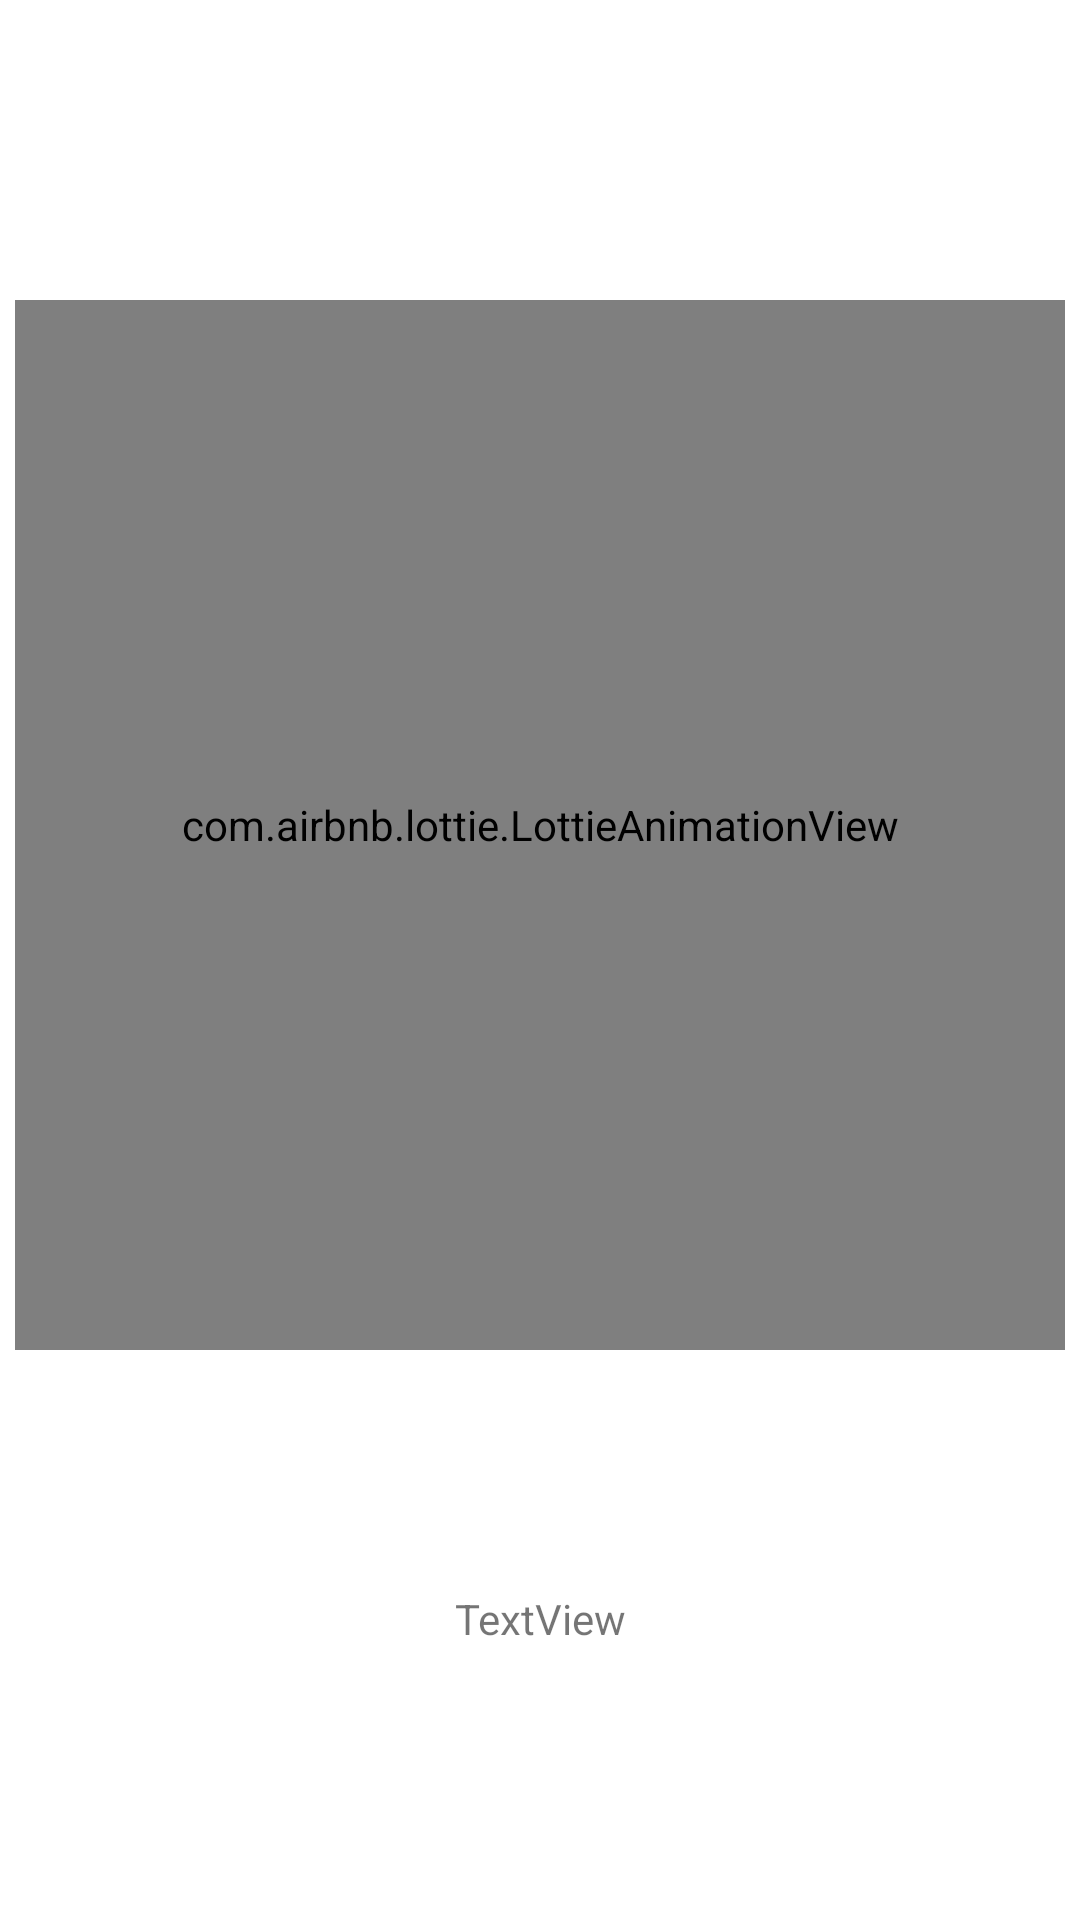

Layout XML and referenced resources for this Android screen:
<!-- AndroidManifest.xml: application theme Theme.String -->
<!-- res/layout/activity_error_page.xml -->
<?xml version="1.0" encoding="utf-8"?>
<androidx.constraintlayout.widget.ConstraintLayout xmlns:android="http://schemas.android.com/apk/res/android"
    xmlns:app="http://schemas.android.com/apk/res-auto"
    xmlns:tools="http://schemas.android.com/tools"
    android:layout_width="match_parent"
    android:layout_height="match_parent"
    tools:context=".ui.ErrorPage">

    <com.airbnb.lottie.LottieAnimationView
        android:id="@+id/animDisplay"
        android:layout_width="350dp"
        android:layout_height="350dp"
        android:layout_gravity="center"
        android:layout_marginTop="100dp"
        app:layout_constraintEnd_toEndOf="parent"
        app:layout_constraintStart_toStartOf="parent"
        app:layout_constraintTop_toTopOf="parent"
        app:lottie_autoPlay="true"
        app:lottie_loop="true"
        app:lottie_rawRes="@raw/string" />

    <TextView
        android:id="@+id/errorMessage"
        android:layout_width="wrap_content"
        android:layout_height="wrap_content"
        android:layout_marginTop="80dp"
        android:gravity="center_horizontal"
        android:text="TextView"
        app:layout_constraintEnd_toEndOf="parent"
        app:layout_constraintStart_toStartOf="parent"
        app:layout_constraintTop_toBottomOf="@+id/animDisplay" />

</androidx.constraintlayout.widget.ConstraintLayout>
<!-- resources referenced by this layout -->
<resources>
  <style name="Theme.String" parent="Theme.MaterialComponents.DayNight.NoActionBar">
          
          <item name="colorPrimary">@color/purple_500</item>
          <item name="colorPrimaryVariant">@color/purple_700</item>
          <item name="colorOnPrimary">@color/white</item>
          
          <item name="colorSecondary">@color/teal_200</item>
          <item name="colorSecondaryVariant">@color/teal_700</item>
          <item name="colorOnSecondary">@color/black</item>
          
          <item name="android:statusBarColor" tools:targetApi="l">?attr/colorPrimaryVariant</item>
          
      </style>
  <color name="purple_500">#FF6200EE</color>
  <color name="purple_700">#FF3700B3</color>
  <color name="white">#FFFFFFFF</color>
  <color name="teal_200">#FF03DAC5</color>
  <color name="teal_700">#FF018786</color>
  <color name="black">#FF000000</color>
</resources>
